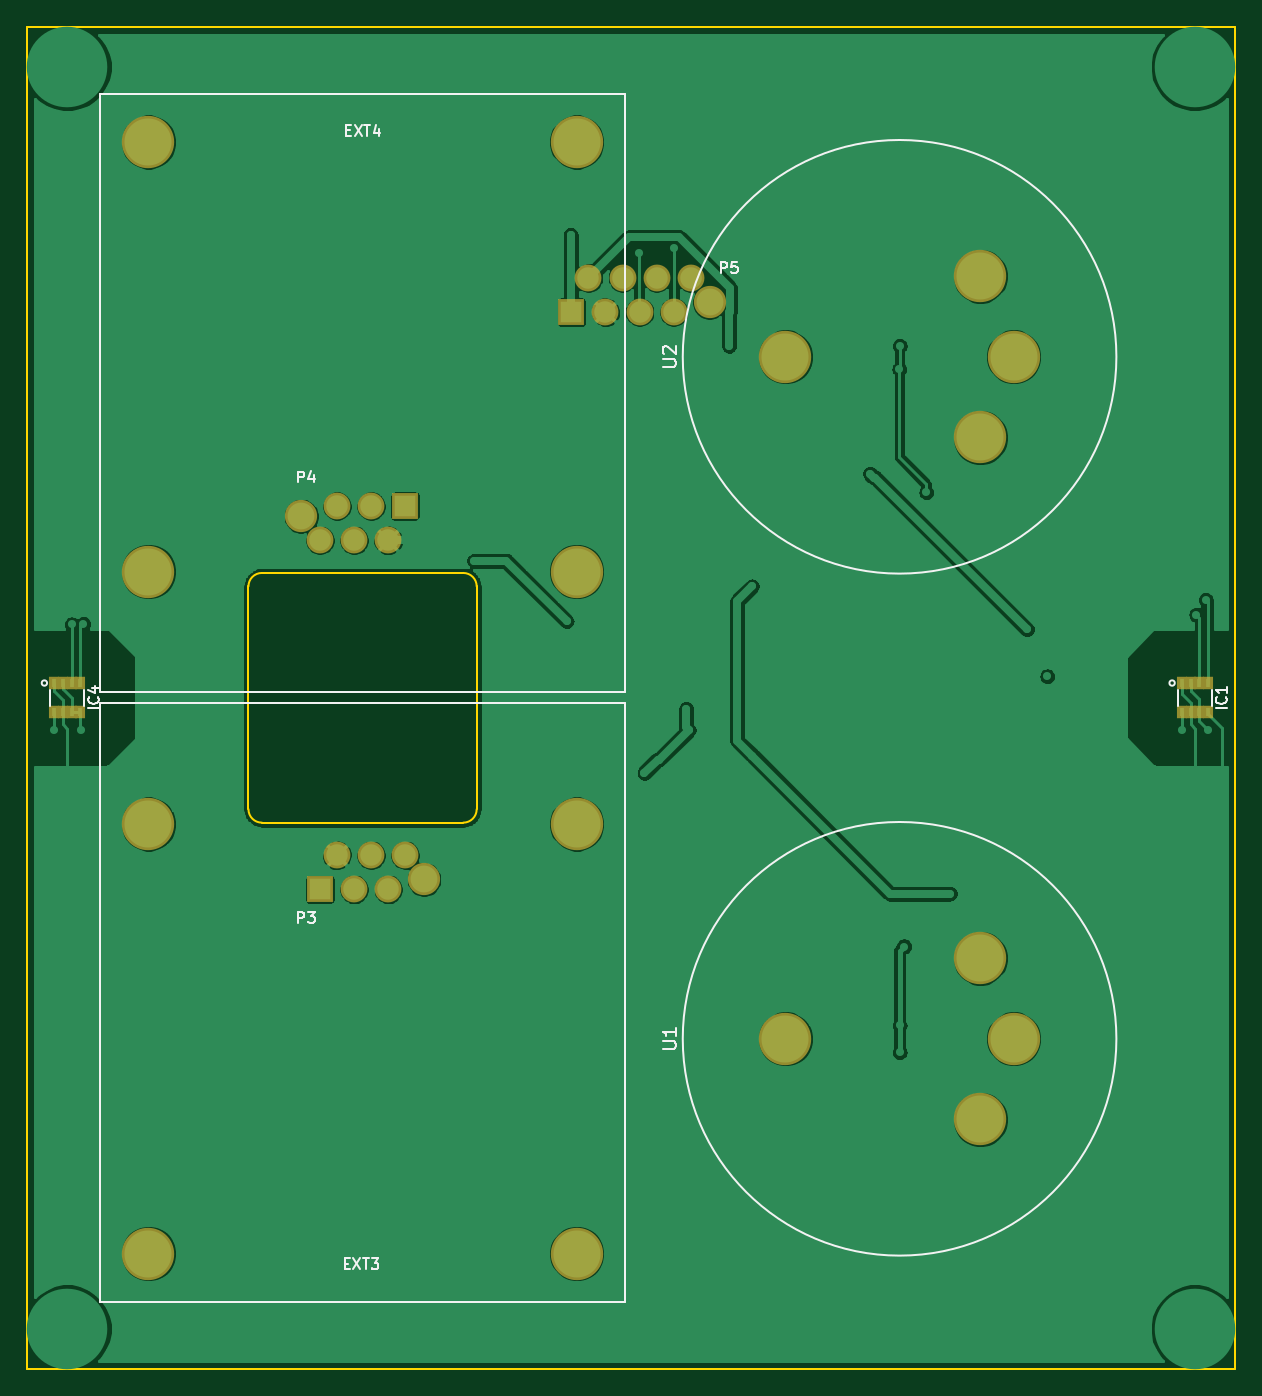
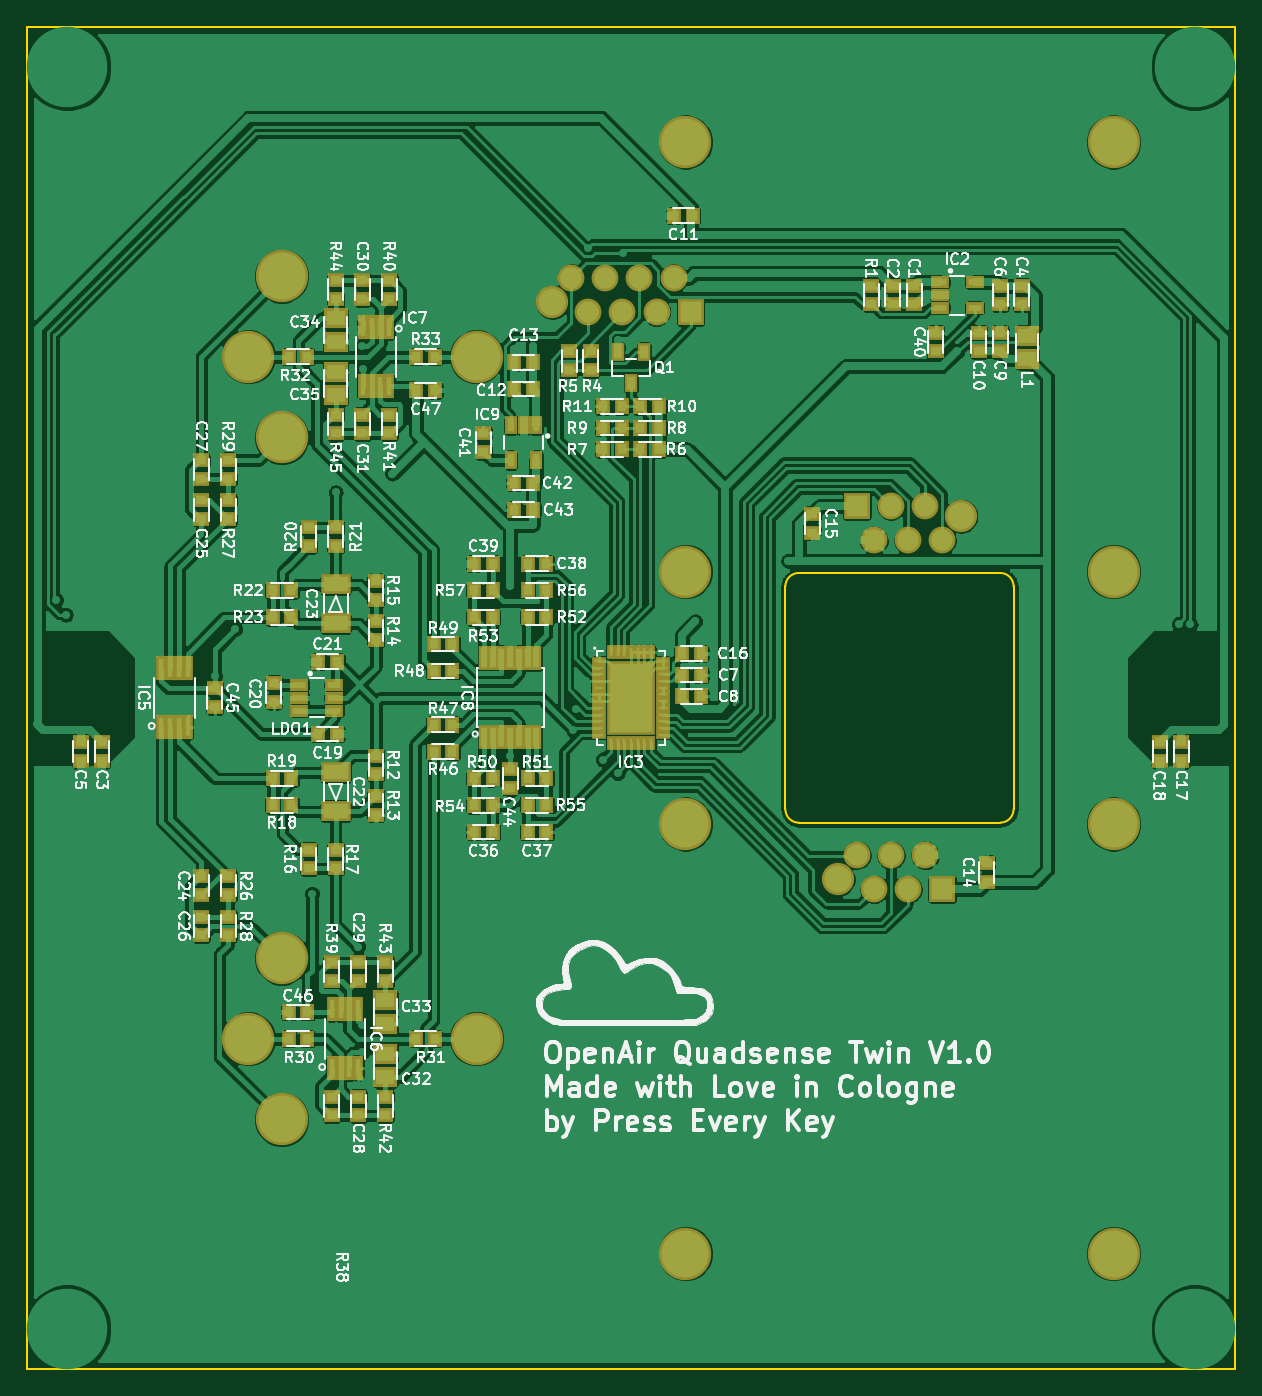
Circuit board: 9 layer files. Board 90.0 x 100.0 mm.
- bottom_copper: Quadsense-B_Cu.gbr (432520 bytes)
- bottom_mask: Quadsense-B_Mask.gbr (9138 bytes)
- bottom_silk: Quadsense-B_SilkS.gbr (129493 bytes)
- outline: Quadsense-Edge_Cuts.gbr (1126 bytes)
- top_copper: Quadsense-F_Cu.gbr (133917 bytes)
- top_mask: Quadsense-F_Mask.gbr (2005 bytes)
- top_silk: Quadsense-F_SilkS.gbr (6174 bytes)
- drill: Quadsense-NPTH.drl (566 bytes)
- drill: Quadsense-PTH.drl (2073 bytes)

=== bottom_copper: Quadsense-B_Cu.gbr (432520 bytes, source omitted) ===
=== bottom_mask: Quadsense-B_Mask.gbr (9138 bytes, source omitted) ===
=== bottom_silk: Quadsense-B_SilkS.gbr (129493 bytes, source omitted) ===
=== outline: Quadsense-Edge_Cuts.gbr ===
G04 #@! TF.GenerationSoftware,KiCad,Pcbnew,5.1.5+dfsg1-2build2*
G04 #@! TF.CreationDate,2020-07-06T20:33:27+02:00*
G04 #@! TF.ProjectId,Quadsense,51756164-7365-46e7-9365-2e6b69636164,rev?*
G04 #@! TF.SameCoordinates,PX5f5e100PY2faf080*
G04 #@! TF.FileFunction,Profile,NP*
%FSLAX46Y46*%
G04 Gerber Fmt 4.6, Leading zero omitted, Abs format (unit mm)*
G04 Created by KiCad (PCBNEW 5.1.5+dfsg1-2build2) date 2020-07-06 20:33:27*
%MOMM*%
%LPD*%
G04 APERTURE LIST*
%ADD10C,0.150000*%
G04 APERTURE END LIST*
D10*
X33500000Y-41700000D02*
G75*
G03X32500000Y-40700000I-1000000J0D01*
G01*
X17500000Y-40700000D02*
G75*
G03X16500000Y-41700000I0J-1000000D01*
G01*
X16500000Y-58300000D02*
G75*
G03X17500000Y-59300000I1000000J0D01*
G01*
X32500000Y-59300000D02*
G75*
G03X33500000Y-58300000I0J1000000D01*
G01*
X16500000Y-58300000D02*
X16500000Y-41700000D01*
X32500000Y-59300000D02*
X17500000Y-59300000D01*
X33500000Y-41700000D02*
X33500000Y-58300000D01*
X17500000Y-40700000D02*
X32500000Y-40700000D01*
X0Y-100000000D02*
X0Y0D01*
X90000000Y-100000000D02*
X0Y-100000000D01*
X90000000Y0D02*
X90000000Y-100000000D01*
X0Y0D02*
X90000000Y0D01*
M02*

=== top_copper: Quadsense-F_Cu.gbr (133917 bytes, source omitted) ===
=== top_mask: Quadsense-F_Mask.gbr ===
G04 #@! TF.GenerationSoftware,KiCad,Pcbnew,5.1.5+dfsg1-2build2*
G04 #@! TF.CreationDate,2020-07-06T20:33:27+02:00*
G04 #@! TF.ProjectId,Quadsense,51756164-7365-46e7-9365-2e6b69636164,rev?*
G04 #@! TF.SameCoordinates,PX5f5e100PY2faf080*
G04 #@! TF.FileFunction,Soldermask,Top*
G04 #@! TF.FilePolarity,Negative*
%FSLAX46Y46*%
G04 Gerber Fmt 4.6, Leading zero omitted, Abs format (unit mm)*
G04 Created by KiCad (PCBNEW 5.1.5+dfsg1-2build2) date 2020-07-06 20:33:27*
%MOMM*%
%LPD*%
G04 APERTURE LIST*
%ADD10C,3.900000*%
%ADD11R,2.000000X2.000000*%
%ADD12C,2.000000*%
%ADD13C,2.400000*%
%ADD14R,0.750000X1.000000*%
G04 APERTURE END LIST*
D10*
X71010408Y-30610408D03*
X73500000Y-24600000D03*
X71010408Y-18589592D03*
X56500000Y-24600000D03*
X71010408Y-81410408D03*
X73500000Y-75400000D03*
X71010408Y-69389592D03*
X56500000Y-75400000D03*
X40950000Y-91400000D03*
X9050000Y-91400000D03*
X9050000Y-59400000D03*
X40950000Y-59400000D03*
D11*
X28175000Y-35730000D03*
D12*
X26905000Y-38270000D03*
X25635000Y-35730000D03*
X24365000Y-38270000D03*
X23095000Y-35730000D03*
X21825000Y-38270000D03*
D13*
X20425000Y-36470000D03*
D11*
X21825000Y-64270000D03*
D12*
X23095000Y-61730000D03*
X24365000Y-64270000D03*
X25635000Y-61730000D03*
X26905000Y-64270000D03*
X28175000Y-61730000D03*
D13*
X29575000Y-63530000D03*
D11*
X40555000Y-21270000D03*
D12*
X41825000Y-18730000D03*
X43095000Y-21270000D03*
X44365000Y-18730000D03*
X45635000Y-21270000D03*
X46905000Y-18730000D03*
X48175000Y-21270000D03*
X49445000Y-18730000D03*
D13*
X50845000Y-20530000D03*
D10*
X9050000Y-8600000D03*
X40950000Y-8600000D03*
X40950000Y-40600000D03*
X9050000Y-40600000D03*
D14*
X86025000Y-51075000D03*
X86675000Y-51075000D03*
X87325000Y-51075000D03*
X87975000Y-51075000D03*
X87975000Y-48925000D03*
X87325000Y-48925000D03*
X86675000Y-48925000D03*
X86000000Y-48925000D03*
X2025000Y-51075000D03*
X2675000Y-51075000D03*
X3325000Y-51075000D03*
X3975000Y-51075000D03*
X3975000Y-48925000D03*
X3325000Y-48925000D03*
X2675000Y-48925000D03*
X2000000Y-48925000D03*
M02*

=== top_silk: Quadsense-F_SilkS.gbr ===
G04 #@! TF.GenerationSoftware,KiCad,Pcbnew,5.1.5+dfsg1-2build2*
G04 #@! TF.CreationDate,2020-07-06T20:33:27+02:00*
G04 #@! TF.ProjectId,Quadsense,51756164-7365-46e7-9365-2e6b69636164,rev?*
G04 #@! TF.SameCoordinates,PX5f5e100PY2faf080*
G04 #@! TF.FileFunction,Legend,Top*
G04 #@! TF.FilePolarity,Positive*
%FSLAX46Y46*%
G04 Gerber Fmt 4.6, Leading zero omitted, Abs format (unit mm)*
G04 Created by KiCad (PCBNEW 5.1.5+dfsg1-2build2) date 2020-07-06 20:33:27*
%MOMM*%
%LPD*%
G04 APERTURE LIST*
%ADD10C,0.150000*%
G04 APERTURE END LIST*
D10*
X81150000Y-24600000D02*
G75*
G03X81150000Y-24600000I-16150000J0D01*
G01*
X81150000Y-75400000D02*
G75*
G03X81150000Y-75400000I-16150000J0D01*
G01*
X44550000Y-50400000D02*
X44550000Y-95000000D01*
X5450000Y-50400000D02*
X44550000Y-50400000D01*
X5450000Y-95000000D02*
X5450000Y-50400000D01*
X44550000Y-95000000D02*
X5450000Y-95000000D01*
X5450000Y-49600000D02*
X5450000Y-5000000D01*
X44550000Y-49600000D02*
X5450000Y-49600000D01*
X44550000Y-5000000D02*
X44550000Y-49600000D01*
X5450000Y-5000000D02*
X44550000Y-5000000D01*
X85500000Y-48900000D02*
G75*
G03X85500000Y-48900000I-200000J0D01*
G01*
X88250000Y-50600000D02*
X88250000Y-49400000D01*
X85750000Y-50600000D02*
X85750000Y-49400000D01*
X1500000Y-48900000D02*
G75*
G03X1500000Y-48900000I-200000J0D01*
G01*
X4250000Y-50600000D02*
X4250000Y-49400000D01*
X1750000Y-50600000D02*
X1750000Y-49400000D01*
X47352380Y-25361904D02*
X48161904Y-25361904D01*
X48257142Y-25314285D01*
X48304761Y-25266666D01*
X48352380Y-25171428D01*
X48352380Y-24980952D01*
X48304761Y-24885714D01*
X48257142Y-24838095D01*
X48161904Y-24790476D01*
X47352380Y-24790476D01*
X47447619Y-24361904D02*
X47400000Y-24314285D01*
X47352380Y-24219047D01*
X47352380Y-23980952D01*
X47400000Y-23885714D01*
X47447619Y-23838095D01*
X47542857Y-23790476D01*
X47638095Y-23790476D01*
X47780952Y-23838095D01*
X48352380Y-24409523D01*
X48352380Y-23790476D01*
X47352380Y-76161904D02*
X48161904Y-76161904D01*
X48257142Y-76114285D01*
X48304761Y-76066666D01*
X48352380Y-75971428D01*
X48352380Y-75780952D01*
X48304761Y-75685714D01*
X48257142Y-75638095D01*
X48161904Y-75590476D01*
X47352380Y-75590476D01*
X48352380Y-74590476D02*
X48352380Y-75161904D01*
X48352380Y-74876190D02*
X47352380Y-74876190D01*
X47495238Y-74971428D01*
X47590476Y-75066666D01*
X47638095Y-75161904D01*
X23661904Y-92142857D02*
X23928571Y-92142857D01*
X24042857Y-92561904D02*
X23661904Y-92561904D01*
X23661904Y-91761904D01*
X24042857Y-91761904D01*
X24309523Y-91761904D02*
X24842857Y-92561904D01*
X24842857Y-91761904D02*
X24309523Y-92561904D01*
X25033333Y-91761904D02*
X25490476Y-91761904D01*
X25261904Y-92561904D02*
X25261904Y-91761904D01*
X25680952Y-91761904D02*
X26176190Y-91761904D01*
X25909523Y-92066666D01*
X26023809Y-92066666D01*
X26100000Y-92104761D01*
X26138095Y-92142857D01*
X26176190Y-92219047D01*
X26176190Y-92409523D01*
X26138095Y-92485714D01*
X26100000Y-92523809D01*
X26023809Y-92561904D01*
X25795238Y-92561904D01*
X25719047Y-92523809D01*
X25680952Y-92485714D01*
X20209523Y-33961904D02*
X20209523Y-33161904D01*
X20514285Y-33161904D01*
X20590476Y-33200000D01*
X20628571Y-33238095D01*
X20666666Y-33314285D01*
X20666666Y-33428571D01*
X20628571Y-33504761D01*
X20590476Y-33542857D01*
X20514285Y-33580952D01*
X20209523Y-33580952D01*
X21352380Y-33428571D02*
X21352380Y-33961904D01*
X21161904Y-33123809D02*
X20971428Y-33695238D01*
X21466666Y-33695238D01*
X20209523Y-66761904D02*
X20209523Y-65961904D01*
X20514285Y-65961904D01*
X20590476Y-66000000D01*
X20628571Y-66038095D01*
X20666666Y-66114285D01*
X20666666Y-66228571D01*
X20628571Y-66304761D01*
X20590476Y-66342857D01*
X20514285Y-66380952D01*
X20209523Y-66380952D01*
X20933333Y-65961904D02*
X21428571Y-65961904D01*
X21161904Y-66266666D01*
X21276190Y-66266666D01*
X21352380Y-66304761D01*
X21390476Y-66342857D01*
X21428571Y-66419047D01*
X21428571Y-66609523D01*
X21390476Y-66685714D01*
X21352380Y-66723809D01*
X21276190Y-66761904D01*
X21047619Y-66761904D01*
X20971428Y-66723809D01*
X20933333Y-66685714D01*
X51709523Y-18361904D02*
X51709523Y-17561904D01*
X52014285Y-17561904D01*
X52090476Y-17600000D01*
X52128571Y-17638095D01*
X52166666Y-17714285D01*
X52166666Y-17828571D01*
X52128571Y-17904761D01*
X52090476Y-17942857D01*
X52014285Y-17980952D01*
X51709523Y-17980952D01*
X52890476Y-17561904D02*
X52509523Y-17561904D01*
X52471428Y-17942857D01*
X52509523Y-17904761D01*
X52585714Y-17866666D01*
X52776190Y-17866666D01*
X52852380Y-17904761D01*
X52890476Y-17942857D01*
X52928571Y-18019047D01*
X52928571Y-18209523D01*
X52890476Y-18285714D01*
X52852380Y-18323809D01*
X52776190Y-18361904D01*
X52585714Y-18361904D01*
X52509523Y-18323809D01*
X52471428Y-18285714D01*
X23761904Y-7742857D02*
X24028571Y-7742857D01*
X24142857Y-8161904D02*
X23761904Y-8161904D01*
X23761904Y-7361904D01*
X24142857Y-7361904D01*
X24409523Y-7361904D02*
X24942857Y-8161904D01*
X24942857Y-7361904D02*
X24409523Y-8161904D01*
X25133333Y-7361904D02*
X25590476Y-7361904D01*
X25361904Y-8161904D02*
X25361904Y-7361904D01*
X26200000Y-7628571D02*
X26200000Y-8161904D01*
X26009523Y-7323809D02*
X25819047Y-7895238D01*
X26314285Y-7895238D01*
X89361904Y-50780952D02*
X88561904Y-50780952D01*
X89285714Y-49942857D02*
X89323809Y-49980952D01*
X89361904Y-50095238D01*
X89361904Y-50171428D01*
X89323809Y-50285714D01*
X89247619Y-50361904D01*
X89171428Y-50400000D01*
X89019047Y-50438095D01*
X88904761Y-50438095D01*
X88752380Y-50400000D01*
X88676190Y-50361904D01*
X88600000Y-50285714D01*
X88561904Y-50171428D01*
X88561904Y-50095238D01*
X88600000Y-49980952D01*
X88638095Y-49942857D01*
X89361904Y-49180952D02*
X89361904Y-49638095D01*
X89361904Y-49409523D02*
X88561904Y-49409523D01*
X88676190Y-49485714D01*
X88752380Y-49561904D01*
X88790476Y-49638095D01*
X5361904Y-50780952D02*
X4561904Y-50780952D01*
X5285714Y-49942857D02*
X5323809Y-49980952D01*
X5361904Y-50095238D01*
X5361904Y-50171428D01*
X5323809Y-50285714D01*
X5247619Y-50361904D01*
X5171428Y-50400000D01*
X5019047Y-50438095D01*
X4904761Y-50438095D01*
X4752380Y-50400000D01*
X4676190Y-50361904D01*
X4600000Y-50285714D01*
X4561904Y-50171428D01*
X4561904Y-50095238D01*
X4600000Y-49980952D01*
X4638095Y-49942857D01*
X4828571Y-49257142D02*
X5361904Y-49257142D01*
X4523809Y-49447619D02*
X5095238Y-49638095D01*
X5095238Y-49142857D01*
M02*

=== drill: Quadsense-NPTH.drl ===
M48
; DRILL file {KiCad 5.1.5+dfsg1-2build2} date Mo 06 Jul 2020 20:35:26 CEST
; FORMAT={-:-/ absolute / inch / decimal}
; #@! TF.CreationDate,2020-07-06T20:35:26+02:00
; #@! TF.GenerationSoftware,Kicad,Pcbnew,5.1.5+dfsg1-2build2
; #@! TF.FileFunction,NonPlated,1,2,NPTH
FMAT,2
INCH
T1C0.0591
T2C0.1260
%
G90
G05
T1
X4.7411Y-3.4043
X5.9388Y-2.7768
X5.1014Y-4.4697
T2
X4.0551Y-2.0866
X4.0551Y-5.7874
X4.2933Y-4.3071
X4.2933Y-5.5669
X5.5492Y-4.3071
X5.5492Y-5.5669
X7.3622Y-2.0866
X7.3622Y-5.7874
X4.2933Y-2.3071
X4.2933Y-3.5669
X5.5492Y-2.3071
X5.5492Y-3.5669
T0
M30

=== drill: Quadsense-PTH.drl ===
M48
; DRILL file {KiCad 5.1.5+dfsg1-2build2} date Mo 06 Jul 2020 20:35:26 CEST
; FORMAT={-:-/ absolute / inch / decimal}
; #@! TF.CreationDate,2020-07-06T20:35:26+02:00
; #@! TF.GenerationSoftware,Kicad,Pcbnew,5.1.5+dfsg1-2build2
; #@! TF.FileFunction,Plated,1,2,PTH
FMAT,2
INCH
T1C0.0118
T2C0.0335
T3C0.0750
%
G90
G05
T1
X4.0157Y-4.0315
X4.0236Y-3.2362
X4.0551Y-4.1535
X4.0679Y-3.7215
X4.0945Y-4.0315
X4.1024Y-3.7205
X4.126Y-4.1535
X4.626Y-2.8287
X4.7559Y-2.7559
X4.8583Y-2.8661
X4.9035Y-3.3012
X5.0039Y-4.563
X5.0433Y-2.7283
X5.138Y-3.1357
X5.248Y-3.5354
X5.5039Y-3.7598
X5.5197Y-3.7126
X5.5315Y-2.5787
X5.6142Y-3.7756
X5.6181Y-2.5236
X5.7087Y-2.0866
X5.7087Y-5.5118
X5.7323Y-2.6339
X5.7461Y-2.8878
X5.748Y-4.1575
X5.7913Y-4.1181
X5.8287Y-3.2087
X5.8346Y-2.6181
X5.8406Y-3.9272
X5.8409Y-3.8883
X5.8583Y-4.1457
X5.8703Y-3.9687
X5.878Y-4.0315
X5.9961Y-2.9055
X6.0236Y-3.189
X6.0512Y-2.9134
X6.063Y-3.6102
X6.063Y-3.7638
X6.063Y-4.1063
X6.0984Y-4.2087
X6.2047Y-4.3307
X6.2067Y-3.5433
X6.2165Y-4.1929
X6.2441Y-3.0354
X6.378Y-4.9803
X6.3809Y-4.8819
X6.4094Y-3.2795
X6.4567Y-3.5512
X6.4567Y-4.3189
X6.4843Y-5.0669
X6.4951Y-2.9734
X6.4961Y-2.9055
X6.4961Y-4.8976
X6.4961Y-4.9764
X6.5089Y-4.6663
X6.5236Y-2.8071
X6.5315Y-4.0433
X6.5748Y-3.3346
X6.6181Y-3.5433
X6.626Y-2.8898
X6.626Y-4.3386
X6.6299Y-2.9764
X6.6378Y-3.937
X6.6441Y-4.5114
X6.6535Y-4.2126
X6.6732Y-3.8307
X6.685Y-3.6614
X6.752Y-4.8583
X6.7559Y-3.9921
X6.8701Y-3.7362
X6.8898Y-3.0709
X6.8898Y-3.5827
X6.8898Y-4.0945
X6.8898Y-4.2913
X6.9291Y-3.874
X6.9291Y-4.0157
X7.2913Y-4.1535
X7.3228Y-4.0315
X7.3622Y-4.1535
X7.3661Y-3.6929
X7.3937Y-3.6496
X7.4016Y-4.0315
T2
X4.7963Y-3.4752
X4.8463Y-3.3752
X4.8963Y-3.4752
X4.9463Y-3.3752
X4.9963Y-3.4752
X5.0463Y-3.3752
X5.5337Y-2.8059
X5.5837Y-2.7059
X5.6337Y-2.8059
X5.6837Y-2.7059
X5.7337Y-2.8059
X5.7837Y-2.7059
X5.8337Y-2.8059
X5.8837Y-2.7059
X4.7963Y-4.4988
X4.8463Y-4.3988
X4.8963Y-4.4988
X4.9463Y-4.3988
X4.9963Y-4.4988
X5.0463Y-4.3988
T3
X6.1614Y-2.937
X6.7327Y-2.7004
X6.7327Y-3.1736
X6.8307Y-2.937
X6.1614Y-4.937
X6.7327Y-4.7004
X6.7327Y-5.1736
X6.8307Y-4.937
T0
M30

